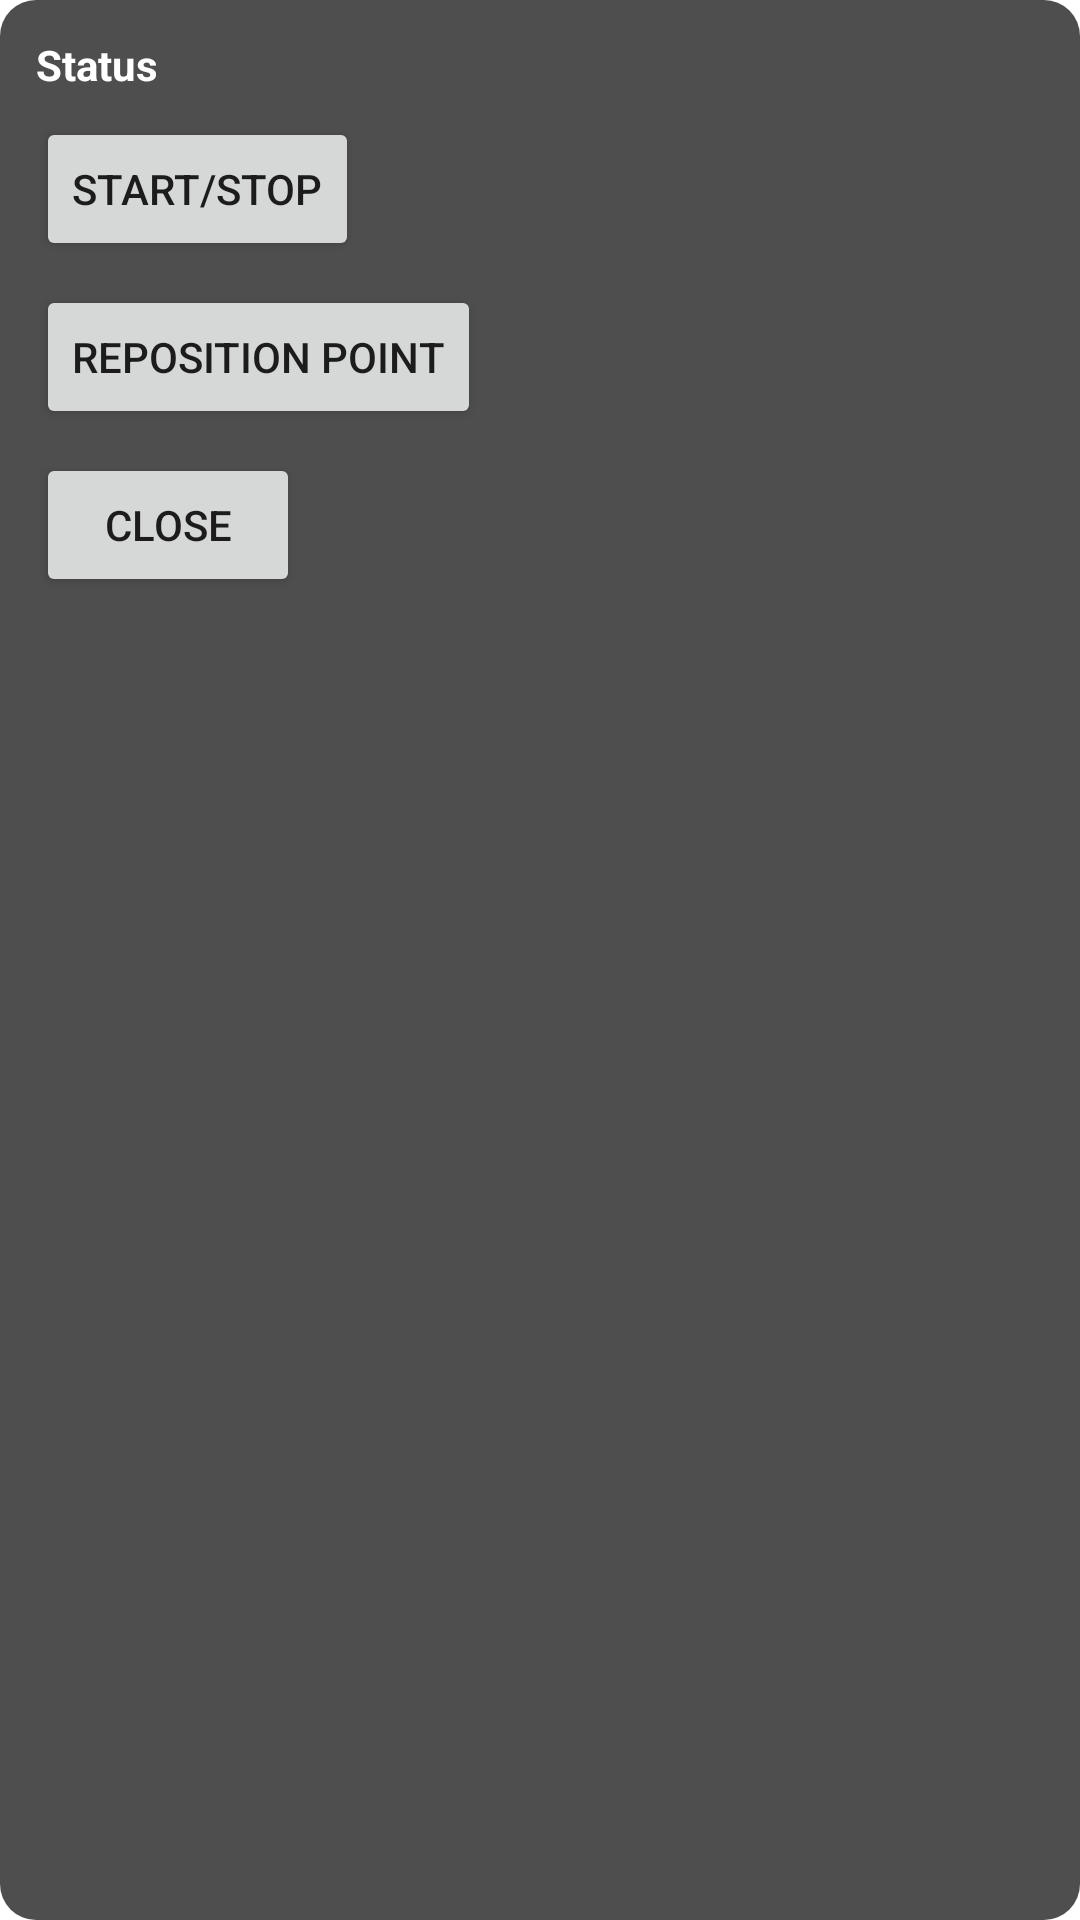

Reconstruct the res/layout file that produces this screen, plus the resources it refers to.
<!-- AndroidManifest.xml: fallback theme Theme.MaterialComponents.DayNight.NoActionBar -->
<!-- res/layout/overlay_panel.xml -->
<?xml version="1.0" encoding="utf-8"?>
<LinearLayout xmlns:android="http://schemas.android.com/apk/res/android"
    android:orientation="vertical"
    android:layout_width="wrap_content"
    android:layout_height="wrap_content"
    android:background="@drawable/panel_background"
    android:padding="12dp">

    <TextView
        android:id="@+id/panel_status"
        android:layout_width="wrap_content"
        android:layout_height="wrap_content"
        android:text="Status"
        android:textColor="#FFFFFF"
        android:textStyle="bold"
        android:paddingBottom="8dp" />

    <Button
        android:id="@+id/panel_toggle"
        android:layout_width="wrap_content"
        android:layout_height="wrap_content"
        android:text="Start/Stop" />

    <Button
        android:id="@+id/panel_reposition"
        android:layout_width="wrap_content"
        android:layout_height="wrap_content"
        android:text="Reposition point"
        android:layout_marginTop="8dp" />

    <Button
        android:id="@+id/panel_close"
        android:layout_width="wrap_content"
        android:layout_height="wrap_content"
        android:text="Close"
        android:layout_marginTop="8dp" />

</LinearLayout>
<!-- resources referenced by this layout -->
<resources>
  <!-- drawable panel_background (drawable) -->
  <?xml version="1.0" encoding="utf-8"?>
  <shape xmlns:android="http://schemas.android.com/apk/res/android">
      <solid android:color="#CC222222" />
      <corners android:radius="12dp" />
  </shape>
</resources>
